Run: headless pygame with SDL's dummy video driver; simulated clock (each Clock.tick advances the game by its frame time, no real sleeping); random seed 0; keys injected as events and as key.get_pressed() state; no mouse input.
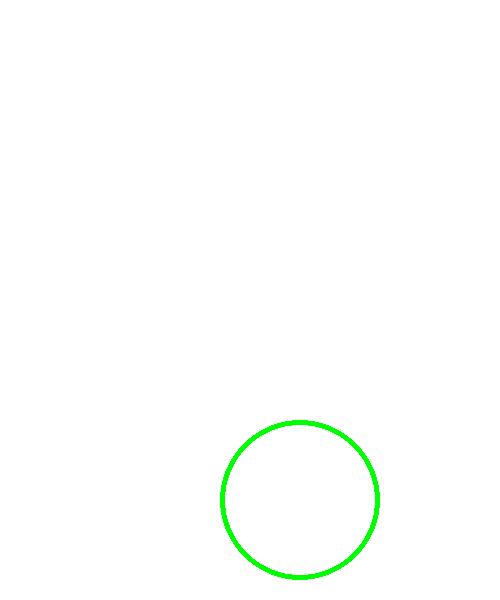
Frame 1 of 4 · flips 1–60 · no input
Frame 2 of 4 · flips 61–180 · tapped SPACE, RETURN · held RIGHT (→), D · screen unchanged from frame 1, image omitted
Frame 3 of 4 · flips 181–300 · held DOWN (↓), S · screen unchanged from frame 2, image omitted
Frame 4 of 4 · flips 301–420 · held LEFT (←), A, UP (↑), W · screen unchanged from frame 3, image omitted

The pygame program that drew these frames:

import pygame

pygame.init()

screen = pygame.display.set_mode((500, 600))
screen.fill('white')
done = False

while not done:
    for event in pygame.event.get():
        if event.type == pygame.QUIT:
            done = True

    pygame.draw.circle(screen, ('green'), (300, 500), 80, 5)
    pygame.display.flip()
